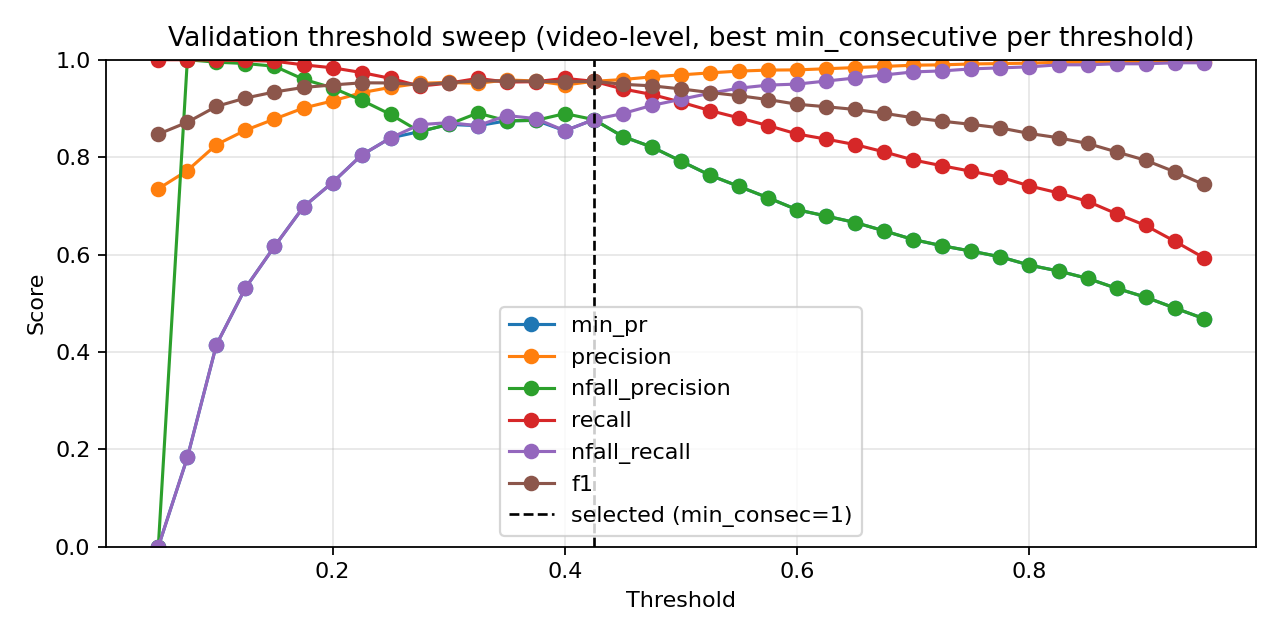

The data file committed next to this chart (first rows):
threshold, min_consecutive, precision, nfall_precision, recall, nfall_recall, min_pr, f1, accuracy
0.05, 1, 0.735, 0.0, 1.0, 0.0, 0.0, 0.8472, 0.735
0.05, 3, 0.735, 0.0, 1.0, 0.0, 0.0, 0.8472, 0.735
0.05, 5, 0.735, 0.0, 1.0, 0.0, 0.0, 0.8472, 0.735
0.05, 7, 0.735, 0.0, 1.0, 0.0, 0.0, 0.8472, 0.735
0.05, 9, 0.735, 0.0, 1.0, 0.0, 0.0, 0.8472, 0.735
0.075, 1, 0.7486, 1.0, 1.0, 0.06875, 0.06875, 0.8562, 0.7532
0.075, 3, 0.7511, 1.0, 1.0, 0.08125, 0.08125, 0.8579, 0.7565
0.075, 5, 0.758, 1.0, 1.0, 0.1146, 0.1146, 0.8623, 0.7653
0.075, 7, 0.7654, 1.0, 1.0, 0.15, 0.15, 0.8671, 0.7747
0.075, 9, 0.7725, 1.0, 1.0, 0.1833, 0.1833, 0.8716, 0.7835
0.1, 1, 0.7738, 1.0, 1.0, 0.1896, 0.1896, 0.8725, 0.7852
0.1, 3, 0.7857, 1.0, 1.0, 0.2437, 0.2437, 0.88, 0.7996
0.1, 5, 0.7989, 1.0, 1.0, 0.3021, 0.3021, 0.8882, 0.815
0.1, 7, 0.8105, 0.9941, 0.9992, 0.3521, 0.3521, 0.895, 0.8277
0.1, 9, 0.8256, 0.995, 0.9992, 0.4146, 0.4146, 0.9041, 0.8443
0.125, 1, 0.7961, 1.0, 1.0, 0.2896, 0.2896, 0.8864, 0.8117
0.125, 3, 0.8085, 0.994, 0.9992, 0.3438, 0.3438, 0.8938, 0.8255
0.125, 5, 0.8276, 0.9951, 0.9992, 0.4229, 0.4229, 0.9054, 0.8465
0.125, 7, 0.8427, 0.9915, 0.9985, 0.4833, 0.4833, 0.914, 0.862
0.125, 9, 0.8552, 0.9922, 0.9985, 0.5312, 0.5312, 0.9213, 0.8747
0.15, 1, 0.8136, 1.0, 1.0, 0.3646, 0.3646, 0.8972, 0.8316
0.15, 3, 0.8307, 0.9952, 0.9992, 0.4354, 0.4354, 0.9072, 0.8498
0.15, 5, 0.8492, 0.9919, 0.9985, 0.5083, 0.5083, 0.9178, 0.8686
0.15, 7, 0.8629, 0.989, 0.9977, 0.5604, 0.5604, 0.9254, 0.8818
0.15, 9, 0.8782, 0.9867, 0.997, 0.6167, 0.6167, 0.9338, 0.8962
0.175, 1, 0.8288, 1.0, 1.0, 0.4271, 0.4271, 0.9064, 0.8482
0.175, 3, 0.8481, 0.9918, 0.9985, 0.5042, 0.5042, 0.9172, 0.8675
0.175, 5, 0.8668, 0.9892, 0.9977, 0.575, 0.575, 0.9277, 0.8857
0.175, 7, 0.8839, 0.9808, 0.9955, 0.6375, 0.6375, 0.9364, 0.9006
0.175, 9, 0.9008, 0.9599, 0.9895, 0.6979, 0.6979, 0.9431, 0.9122
0.2, 1, 0.8417, 0.9914, 0.9985, 0.4792, 0.4792, 0.9134, 0.8609
0.2, 3, 0.8663, 0.9892, 0.9977, 0.5729, 0.5729, 0.9274, 0.8851
0.2, 5, 0.8888, 0.9874, 0.997, 0.6542, 0.6542, 0.9398, 0.9061
0.2, 7, 0.9042, 0.9714, 0.9925, 0.7083, 0.7083, 0.9463, 0.9172
0.2, 9, 0.9154, 0.9423, 0.9835, 0.7479, 0.7479, 0.9482, 0.921
0.225, 1, 0.8608, 0.9925, 0.9985, 0.5521, 0.5521, 0.9245, 0.8802
0.225, 3, 0.8844, 0.9777, 0.9947, 0.6396, 0.6396, 0.9364, 0.9006
0.225, 5, 0.9065, 0.9636, 0.9902, 0.7167, 0.7167, 0.9465, 0.9177
0.225, 7, 0.924, 0.9538, 0.9865, 0.775, 0.775, 0.9542, 0.9304
0.225, 9, 0.9324, 0.9169, 0.9737, 0.8042, 0.8042, 0.9526, 0.9288
0.25, 1, 0.8787, 0.9834, 0.9962, 0.6188, 0.6188, 0.9338, 0.8962
0.25, 3, 0.9065, 0.9636, 0.9902, 0.7167, 0.7167, 0.9465, 0.9177
0.25, 5, 0.9246, 0.9515, 0.9857, 0.7771, 0.7771, 0.9542, 0.9304
0.25, 7, 0.9387, 0.9294, 0.9775, 0.8229, 0.8229, 0.9577, 0.9365
0.25, 9, 0.9433, 0.8877, 0.9617, 0.8396, 0.8396, 0.9524, 0.9293
0.275, 1, 0.8938, 0.97, 0.9925, 0.6729, 0.6729, 0.9405, 0.9078
0.275, 3, 0.9182, 0.9528, 0.9865, 0.7562, 0.7562, 0.9511, 0.9255
0.275, 5, 0.9388, 0.9338, 0.979, 0.8229, 0.8229, 0.9584, 0.9376
0.275, 7, 0.9454, 0.8904, 0.9624, 0.8458, 0.8458, 0.9538, 0.9315
0.275, 9, 0.9516, 0.8525, 0.9459, 0.8667, 0.8525, 0.9488, 0.9249
0.3, 1, 0.9119, 0.9566, 0.988, 0.7354, 0.7354, 0.9484, 0.921
0.3, 3, 0.9314, 0.932, 0.979, 0.8, 0.8, 0.9546, 0.9315
0.3, 5, 0.9479, 0.915, 0.9715, 0.8521, 0.8521, 0.9596, 0.9398
0.3, 7, 0.9533, 0.8672, 0.9519, 0.8708, 0.8672, 0.9526, 0.9304
0.3, 9, 0.9585, 0.8337, 0.9361, 0.8875, 0.8337, 0.9472, 0.9232
0.325, 1, 0.9253, 0.9541, 0.9865, 0.7792, 0.7792, 0.9549, 0.9315
0.325, 3, 0.9358, 0.9222, 0.9752, 0.8146, 0.8146, 0.9551, 0.9326
0.325, 5, 0.9517, 0.8906, 0.9617, 0.8646, 0.8646, 0.9567, 0.9359
0.325, 7, 0.9602, 0.8509, 0.9437, 0.8917, 0.8509, 0.9519, 0.9299
0.325, 9, 0.9631, 0.8078, 0.9226, 0.9021, 0.8078, 0.9424, 0.9172
... 125 more rows
